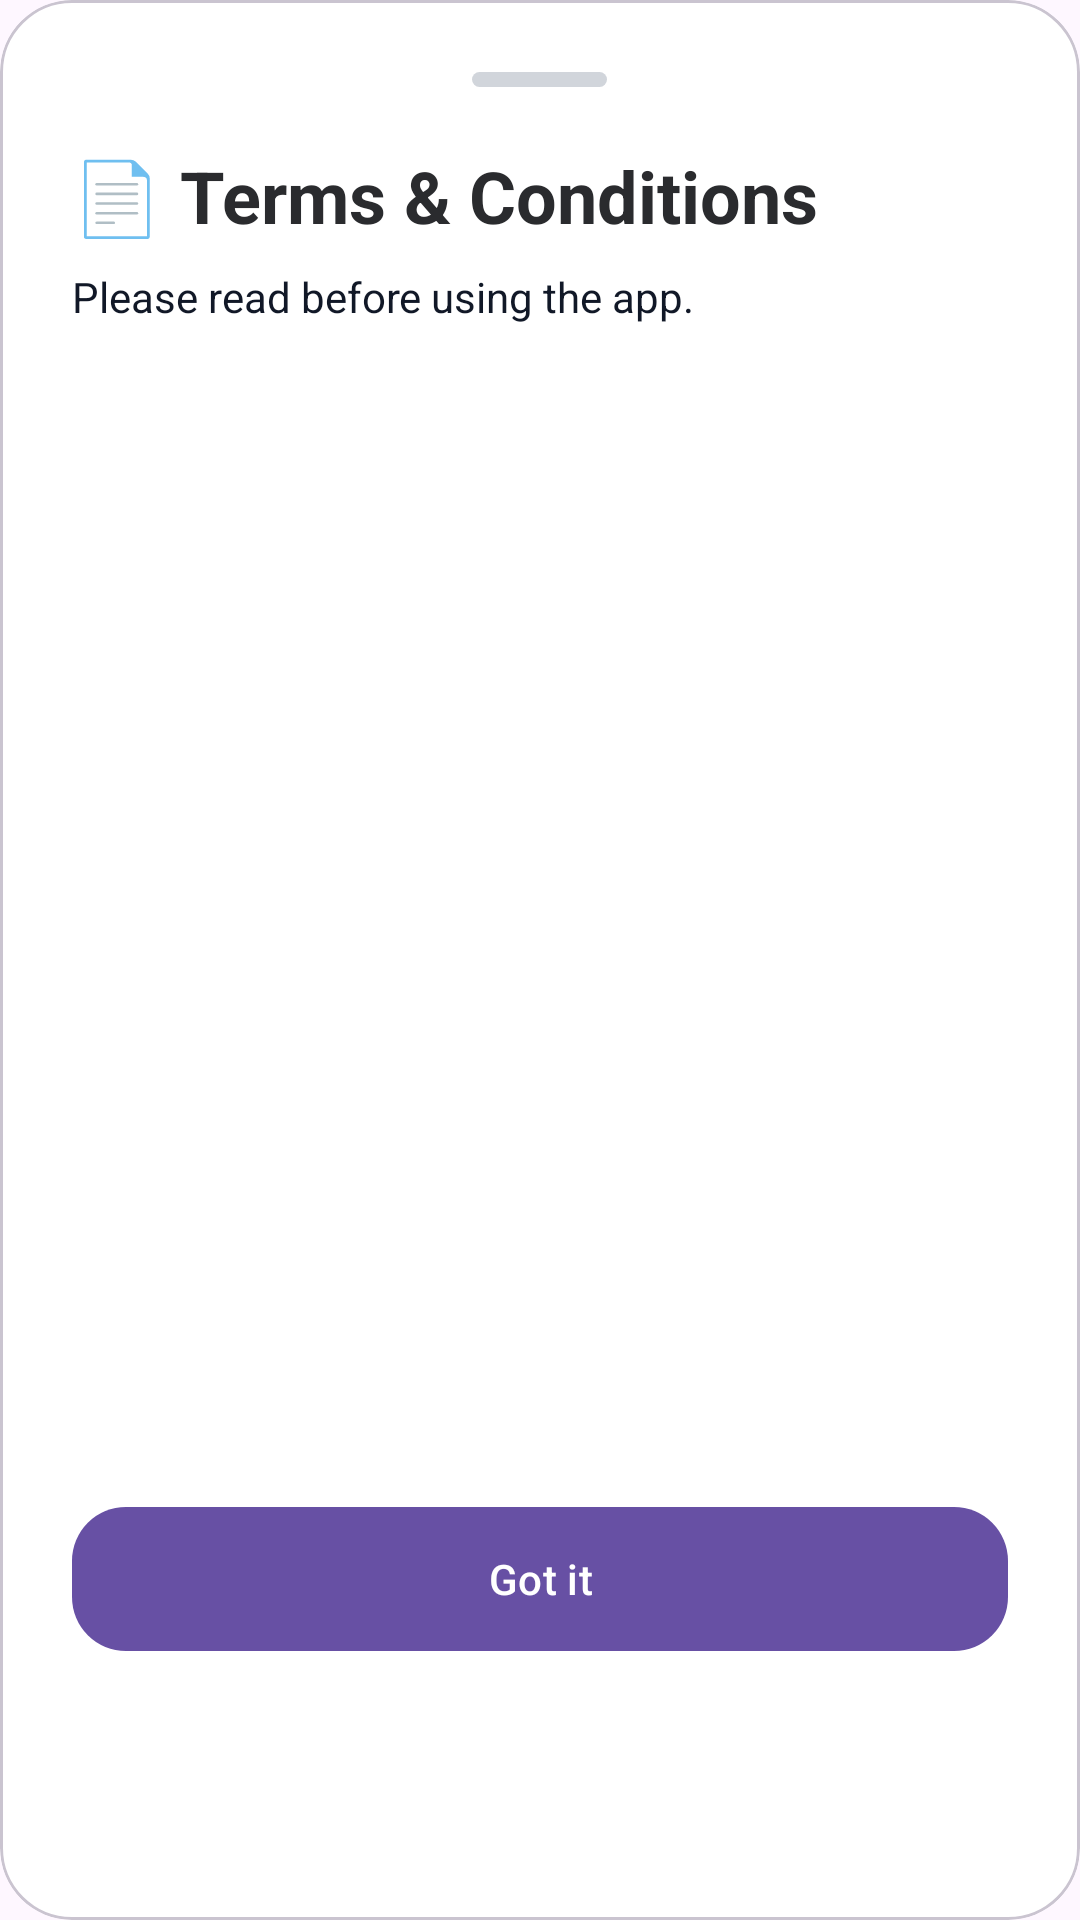

Write the Android layout XML for this screen, with the resource values it uses.
<!-- AndroidManifest.xml: application theme Theme.PadhteRaho -->
<!-- res/layout/dialog_terms.xml -->
<?xml version="1.0" encoding="utf-8"?>
<com.google.android.material.card.MaterialCardView
    xmlns:android="http://schemas.android.com/apk/res/android"
    xmlns:app="http://schemas.android.com/apk/res-auto"
    android:layout_width="match_parent"
    android:layout_height="wrap_content"
    app:cardCornerRadius="24dp"
    app:cardBackgroundColor="@android:color/white">

    <LinearLayout
        android:layout_width="match_parent"
        android:layout_height="wrap_content"
        android:orientation="vertical"
        android:padding="24dp">

        

        <View
            android:layout_width="45dp"
            android:layout_height="5dp"
            android:layout_gravity="center"
            android:background="@drawable/bg_handle"/>

        <TextView
            android:layout_width="wrap_content"
            android:layout_height="wrap_content"
            android:layout_marginTop="20dp"
            android:text="@string/terms_conditions"
            android:textSize="24sp"
            android:textStyle="bold"
            android:textColor="@color/textPrimary"/>

        <TextView
            android:layout_width="wrap_content"
            android:layout_height="wrap_content"
            android:layout_marginTop="8dp"
            android:text="Please read before using the app."
            android:textColor="@color/textSecondary"/>

        <ScrollView
            android:layout_width="match_parent"
            android:layout_height="350dp"
            android:layout_marginTop="20dp">

            <TextView
                android:id="@+id/txtTerms"
                android:layout_width="match_parent"
                android:layout_height="wrap_content"
                android:textSize="15sp"
                android:lineSpacingExtra="6dp"
                android:textColor="@color/textPrimary"/>

        </ScrollView>

        <com.google.android.material.button.MaterialButton
            android:id="@+id/btnCloseTerms"
            android:layout_width="match_parent"
            android:layout_height="56dp"
            android:layout_marginTop="20dp"
            android:text="Got it"
            android:textAllCaps="false"
            app:cornerRadius="18dp"/>

    </LinearLayout>

</com.google.android.material.card.MaterialCardView>
<!-- resources referenced by this layout -->
<resources>
  <color name="textPrimary">#2A2B2E</color>
  <color name="textSecondary">#111827</color>
  <!-- drawable bg_handle (drawable) -->
  <?xml version="1.0" encoding="utf-8"?>
  <shape xmlns:android="http://schemas.android.com/apk/res/android">
      <solid android:color="#D1D5DB"/>
      <corners android:radius="100dp"/>
  </shape>
  <string name="terms_conditions">📄 Terms &amp; Conditions</string>
  <style name="Theme.PadhteRaho" parent="Base.Theme.PadhteRaho" />
  <style name="Base.Theme.PadhteRaho" parent="Theme.Material3.DayNight.NoActionBar">
          
          
      </style>
</resources>
